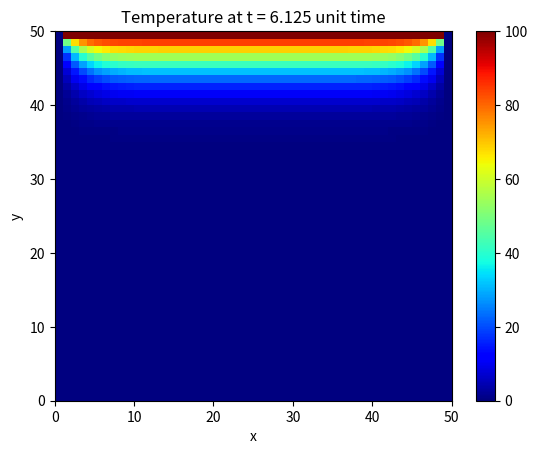

Recreate this plot in Python.
import numpy as np
import matplotlib.pyplot as plt
import matplotlib.animation as animation
from matplotlib.animation import FuncAnimation

print("2D heat equation solver")

plate_length = 50
max_iter_time = 50

alpha = 2
delta_x = 1

delta_t = (delta_x ** 2)/(4 * alpha)
gamma = (alpha * delta_t) / (delta_x ** 2)

# Initialize solution: the grid of u(k, i, j)
u = np.empty((max_iter_time, plate_length, plate_length))

# Initial condition everywhere inside the grid
u_initial = 0

# Boundary conditions
u_top = 100.0
u_left = 0.0
u_bottom = 0.0
u_right = 0.0

# Set the initial condition
u.fill(u_initial)

# Set the boundary conditions
u[:, (plate_length-1):, :] = u_top
u[:, :, :1] = u_left
u[:, :1, 1:] = u_bottom
u[:, :, (plate_length-1):] = u_right

def calculate(u):
    for k in range(0, max_iter_time-1, 1):
        for i in range(1, plate_length-1, delta_x):
            for j in range(1, plate_length-1, delta_x):
                u[k + 1, i, j] = gamma * (u[k][i+1][j] + u[k][i-1][j] + u[k][i][j+1] + u[k][i][j-1] - 4*u[k][i][j]) + u[k][i][j]

    return u

def plotheatmap(u_k, k):
    # Clear the current plot figure
    plt.clf()

    plt.title(f"Temperature at t = {k*delta_t:.3f} unit time")
    plt.xlabel("x")
    plt.ylabel("y")

    # This is to plot u_k (u at time-step k)
    plt.pcolormesh(u_k, cmap=plt.cm.jet, vmin=0, vmax=100)
    plt.colorbar()

    return plt

# Do the calculation here
u = calculate(u)

def animate(k):
    plotheatmap(u[k], k)

anim = animation.FuncAnimation(plt.figure(), animate, interval=1, frames=max_iter_time, repeat=False)
anim.save("heat_equation_solution.gif")

print("Done!")